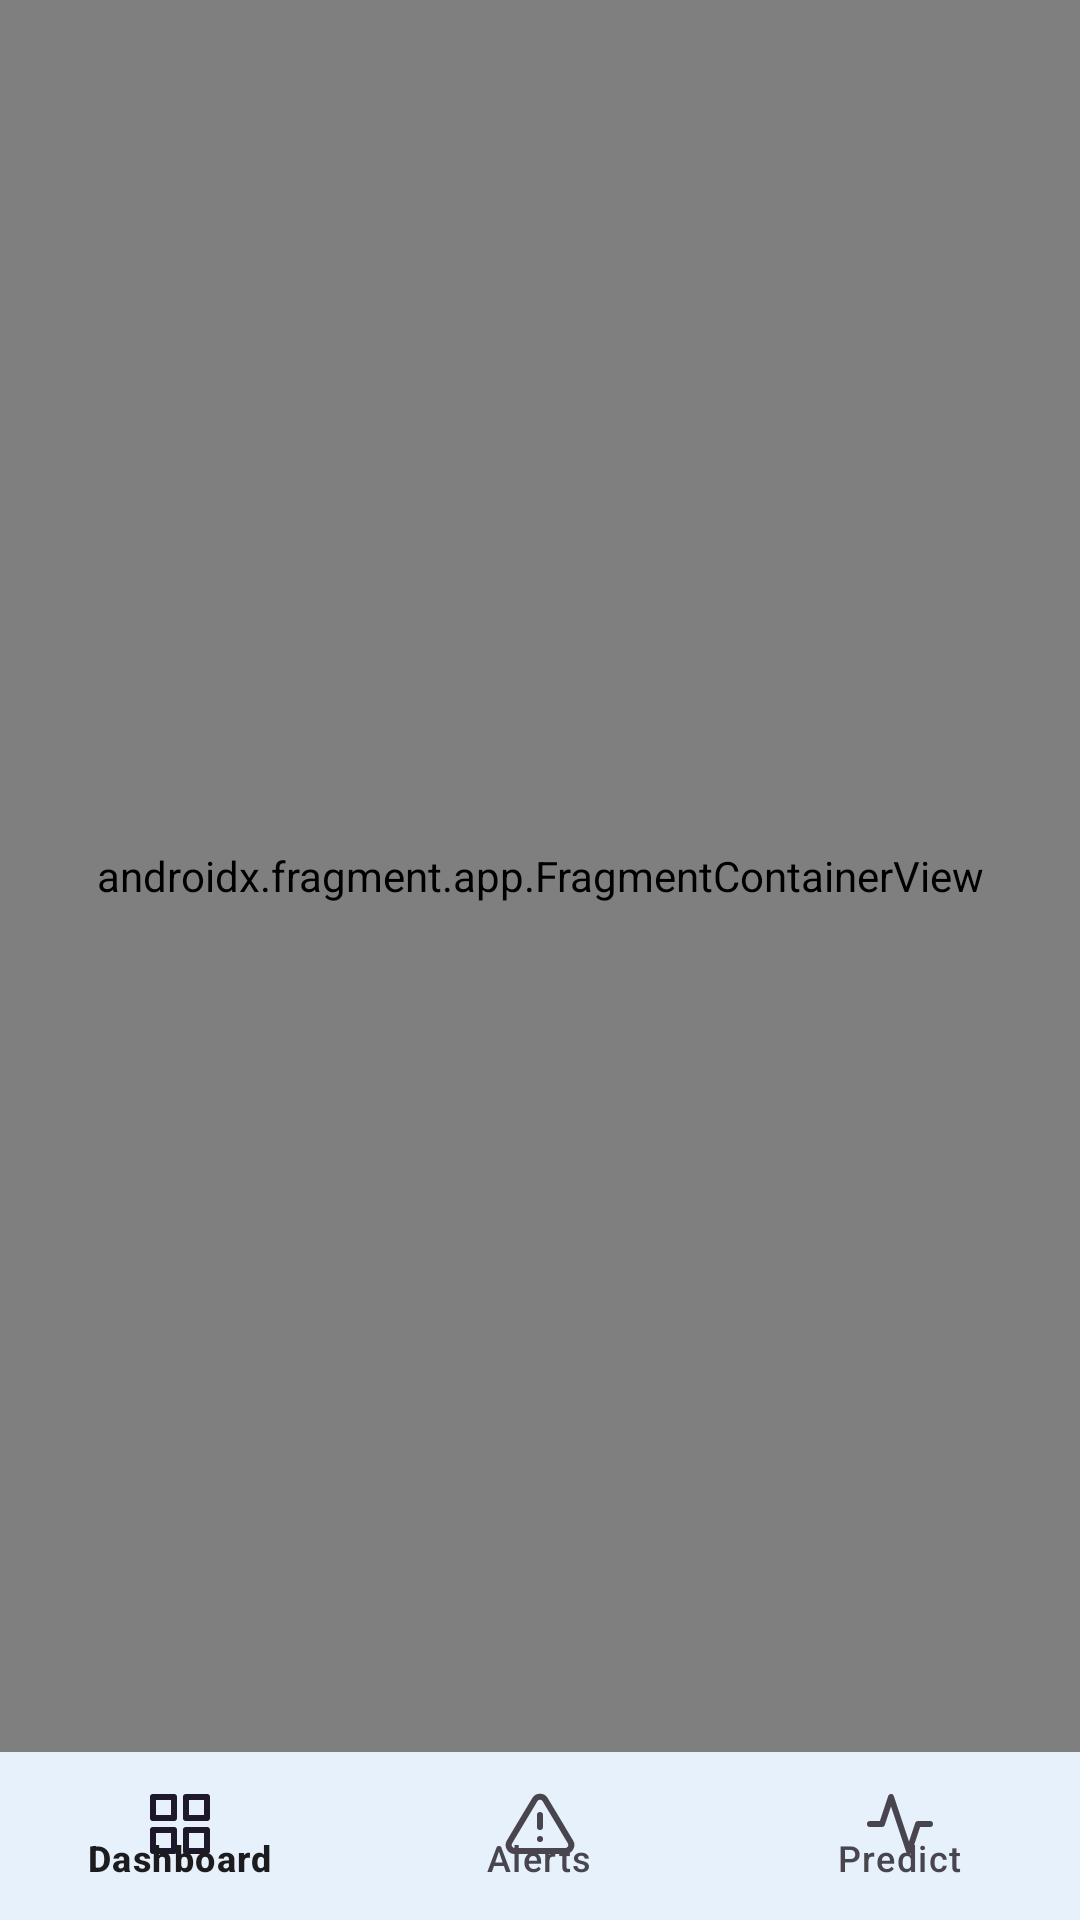

Write the Android layout XML for this screen, with the resource values it uses.
<!-- AndroidManifest.xml: application theme Theme.CrowdPrediction -->
<!-- res/layout/activity_main.xml -->
<?xml version="1.0" encoding="utf-8"?>
<androidx.coordinatorlayout.widget.CoordinatorLayout
    xmlns:android="http://schemas.android.com/apk/res/android"
    xmlns:app="http://schemas.android.com/apk/res-auto"
    android:layout_width="match_parent"
    android:layout_height="match_parent">

    <androidx.fragment.app.FragmentContainerView
        android:id="@+id/nav_host_fragment"
        android:name="androidx.navigation.fragment.NavHostFragment"
        android:layout_width="match_parent"
        android:layout_height="match_parent"
        app:defaultNavHost="true"
        app:navGraph="@navigation/nav_graph"
        android:layout_marginBottom="56dp"/>

    <com.google.android.material.bottomnavigation.BottomNavigationView
        android:id="@+id/bottom_nav"
        android:layout_width="match_parent"
        android:layout_height="56dp"
        android:layout_gravity="bottom"
        android:background="?attr/colorSurface"
        app:elevation="8dp"
        app:menu="@menu/bottom_nav_menu"
        app:labelVisibilityMode="labeled"/>

</androidx.coordinatorlayout.widget.CoordinatorLayout>
<!-- resources referenced by this layout -->
<resources>
  <style name="Theme.CrowdPrediction" parent="Theme.Material3.Light.NoActionBar">
          <item name="colorPrimary">@color/colorPrimary</item>
          <item name="colorPrimaryVariant">@color/colorPrimaryVariant</item>
          <item name="colorOnPrimary">@color/colorOnPrimary</item>
          <item name="colorSecondary">@color/colorSecondary</item>
          <item name="colorOnSecondary">@color/colorOnSecondary</item>
          <item name="android:colorBackground">@color/colorBackground</item>
          <item name="colorSurface">@color/colorSurface</item>
          <item name="colorOnSurface">@color/colorOnSurface</item>
      </style>
  <color name="colorPrimary">#378ADD</color>
  <color name="colorPrimaryVariant">#185FA5</color>
  <color name="colorOnPrimary">#FFFFFF</color>
  <color name="colorSecondary">#1D9E75</color>
  <color name="colorOnSecondary">#FFFFFF</color>
  <color name="colorBackground">#F5F5F7</color>
  <color name="colorSurface">#FFFFFF</color>
  <color name="colorOnSurface">#1C1C1E</color>
</resources>
